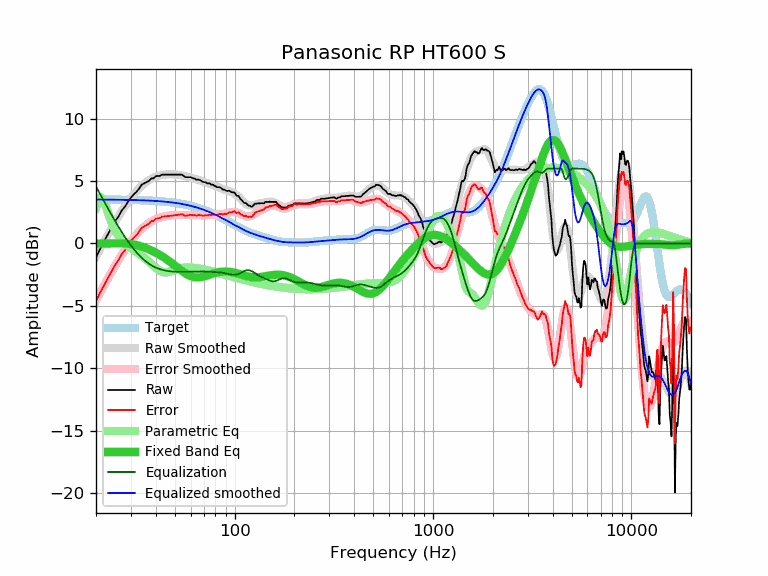

Values plotted in this chart, from the file beside it:
frequency, raw, error, smoothed, error_smoothed, equalization, parametric_eq, equalized_raw, equalized_smoothed, target
20, -1.11, -4.63, -1.05, -4.56, 4.56, -0.01, 3.45, 3.51, 3.51
21, -0.42, -3.93, -0.43, -3.94, 3.94, -0.01, 3.52, 3.51, 3.51
22, 0.17, -3.34, 0.16, -3.35, 3.35, -0.01, 3.51, 3.51, 3.51
23, 0.76, -2.75, 0.72, -2.79, 2.79, -0.00, 3.55, 3.51, 3.51
24, 1.29, -2.22, 1.24, -2.27, 2.27, 0.00, 3.55, 3.50, 3.50
25, 1.79, -1.71, 1.72, -1.78, 1.78, 0.01, 3.56, 3.50, 3.50
26, 2.18, -1.32, 2.18, -1.32, 1.32, 0.01, 3.50, 3.50, 3.50
27, 2.65, -0.85, 2.60, -0.90, 0.90, 0.00, 3.55, 3.49, 3.49
28, 2.95, -0.54, 2.98, -0.51, 0.51, -0.01, 3.46, 3.49, 3.49
29, 3.34, -0.15, 3.33, -0.16, 0.16, -0.02, 3.49, 3.49, 3.49
30, 3.67, 0.19, 3.64, 0.16, -0.16, -0.05, 3.50, 3.48, 3.48
31, 3.93, 0.45, 3.93, 0.45, -0.45, -0.09, 3.47, 3.48, 3.48
32, 4.13, 0.66, 4.18, 0.71, -0.71, -0.13, 3.41, 3.47, 3.47
33, 4.40, 0.93, 4.41, 0.95, -0.95, -0.19, 3.45, 3.46, 3.46
34, 4.71, 1.25, 4.61, 1.15, -1.15, -0.25, 3.55, 3.46, 3.46
35, 4.81, 1.36, 4.78, 1.33, -1.33, -0.32, 3.47, 3.45, 3.45
36, 4.92, 1.48, 4.93, 1.49, -1.49, -0.40, 3.42, 3.44, 3.44
37, 5.01, 1.58, 5.06, 1.63, -1.63, -0.48, 3.38, 3.43, 3.43
38, 5.21, 1.78, 5.17, 1.75, -1.75, -0.56, 3.46, 3.42, 3.42
39, 5.21, 1.79, 5.26, 1.85, -1.85, -0.65, 3.36, 3.41, 3.41
40, 5.38, 1.98, 5.34, 1.93, -1.93, -0.74, 3.44, 3.40, 3.40
41, 5.41, 2.02, 5.40, 2.01, -2.01, -0.83, 3.40, 3.39, 3.39
42, 5.41, 2.03, 5.44, 2.06, -2.06, -0.93, 3.34, 3.38, 3.38
43, 5.51, 2.14, 5.48, 2.11, -2.11, -1.03, 3.39, 3.37, 3.37
44, 5.51, 2.16, 5.50, 2.15, -2.15, -1.13, 3.35, 3.35, 3.35
45, 5.51, 2.17, 5.52, 2.18, -2.18, -1.23, 3.32, 3.34, 3.34
46, 5.51, 2.19, 5.53, 2.21, -2.21, -1.34, 3.30, 3.32, 3.32
47, 5.51, 2.20, 5.54, 2.23, -2.23, -1.45, 3.28, 3.30, 3.31
48, 5.51, 2.22, 5.53, 2.25, -2.25, -1.55, 3.26, 3.29, 3.29
49, 5.51, 2.24, 5.53, 2.26, -2.26, -1.66, 3.25, 3.27, 3.27
50, 5.51, 2.26, 5.52, 2.27, -2.27, -1.77, 3.24, 3.25, 3.25
51, 5.51, 2.28, 5.51, 2.27, -2.27, -1.88, 3.23, 3.23, 3.23
52, 5.51, 2.30, 5.49, 2.28, -2.28, -1.98, 3.23, 3.21, 3.21
53, 5.51, 2.32, 5.47, 2.28, -2.28, -2.09, 3.23, 3.19, 3.19
54, 5.51, 2.34, 5.45, 2.28, -2.28, -2.18, 3.23, 3.17, 3.17
55, 5.45, 2.30, 5.42, 2.28, -2.28, -2.28, 3.17, 3.14, 3.14
56, 5.33, 2.21, 5.40, 2.28, -2.28, -2.36, 3.05, 3.12, 3.12
57, 5.31, 2.21, 5.37, 2.27, -2.27, -2.44, 3.03, 3.09, 3.09
58, 5.31, 2.24, 5.34, 2.27, -2.27, -2.51, 3.04, 3.07, 3.07
59, 5.31, 2.27, 5.31, 2.27, -2.27, -2.57, 3.04, 3.04, 3.04
60, 5.31, 2.30, 5.27, 2.26, -2.26, -2.62, 3.04, 3.01, 3.01
61, 5.26, 2.27, 5.24, 2.26, -2.26, -2.66, 3.00, 2.98, 2.98
62, 5.21, 2.25, 5.21, 2.26, -2.26, -2.69, 2.95, 2.95, 2.95
63, 5.20, 2.27, 5.18, 2.25, -2.25, -2.71, 2.94, 2.92, 2.92
64, 5.11, 2.22, 5.14, 2.25, -2.25, -2.72, 2.86, 2.89, 2.89
65, 5.11, 2.25, 5.11, 2.25, -2.25, -2.73, 2.86, 2.86, 2.86
66, 5.11, 2.28, 5.07, 2.25, -2.25, -2.72, 2.86, 2.83, 2.83
67, 5.06, 2.27, 5.04, 2.25, -2.25, -2.71, 2.81, 2.79, 2.79
68, 5.01, 2.25, 5.00, 2.25, -2.25, -2.70, 2.76, 2.76, 2.76
69, 4.93, 2.20, 4.97, 2.25, -2.25, -2.68, 2.68, 2.72, 2.72
70, 4.91, 2.22, 4.93, 2.25, -2.25, -2.65, 2.66, 2.69, 2.69
71, 4.91, 2.26, 4.90, 2.25, -2.25, -2.62, 2.66, 2.65, 2.65
72, 4.87, 2.25, 4.87, 2.25, -2.25, -2.59, 2.61, 2.61, 2.61
73, 4.81, 2.23, 4.83, 2.26, -2.26, -2.56, 2.55, 2.57, 2.57
74, 4.81, 2.27, 4.80, 2.26, -2.26, -2.53, 2.54, 2.54, 2.54
75, 4.81, 2.31, 4.76, 2.27, -2.27, -2.50, 2.54, 2.50, 2.50
76, 4.71, 2.25, 4.73, 2.27, -2.27, -2.47, 2.43, 2.46, 2.46
77, 4.71, 2.29, 4.70, 2.28, -2.28, -2.44, 2.43, 2.42, 2.42
78, 4.71, 2.33, 4.66, 2.29, -2.29, -2.42, 2.42, 2.38, 2.38
79, 4.61, 2.27, 4.63, 2.29, -2.29, -2.39, 2.31, 2.34, 2.34
... 553 more rows
